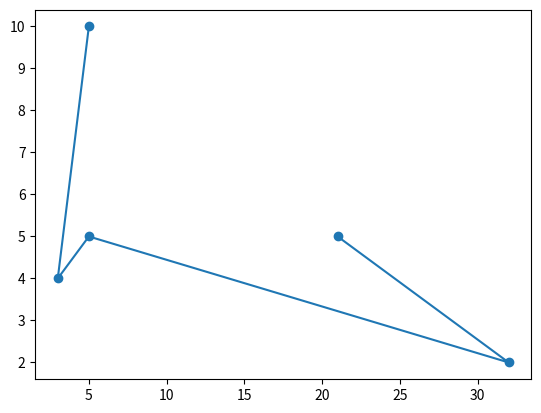

The matplotlib source for this figure:
import matplotlib.pyplot as plt

x = [5, 3, 5, 32, 21]

y = [10, 4, 5, 2, 5]

plt.scatter(x, y)
plt.show()


plt.plot(x, y)
plt.show()
print('done')